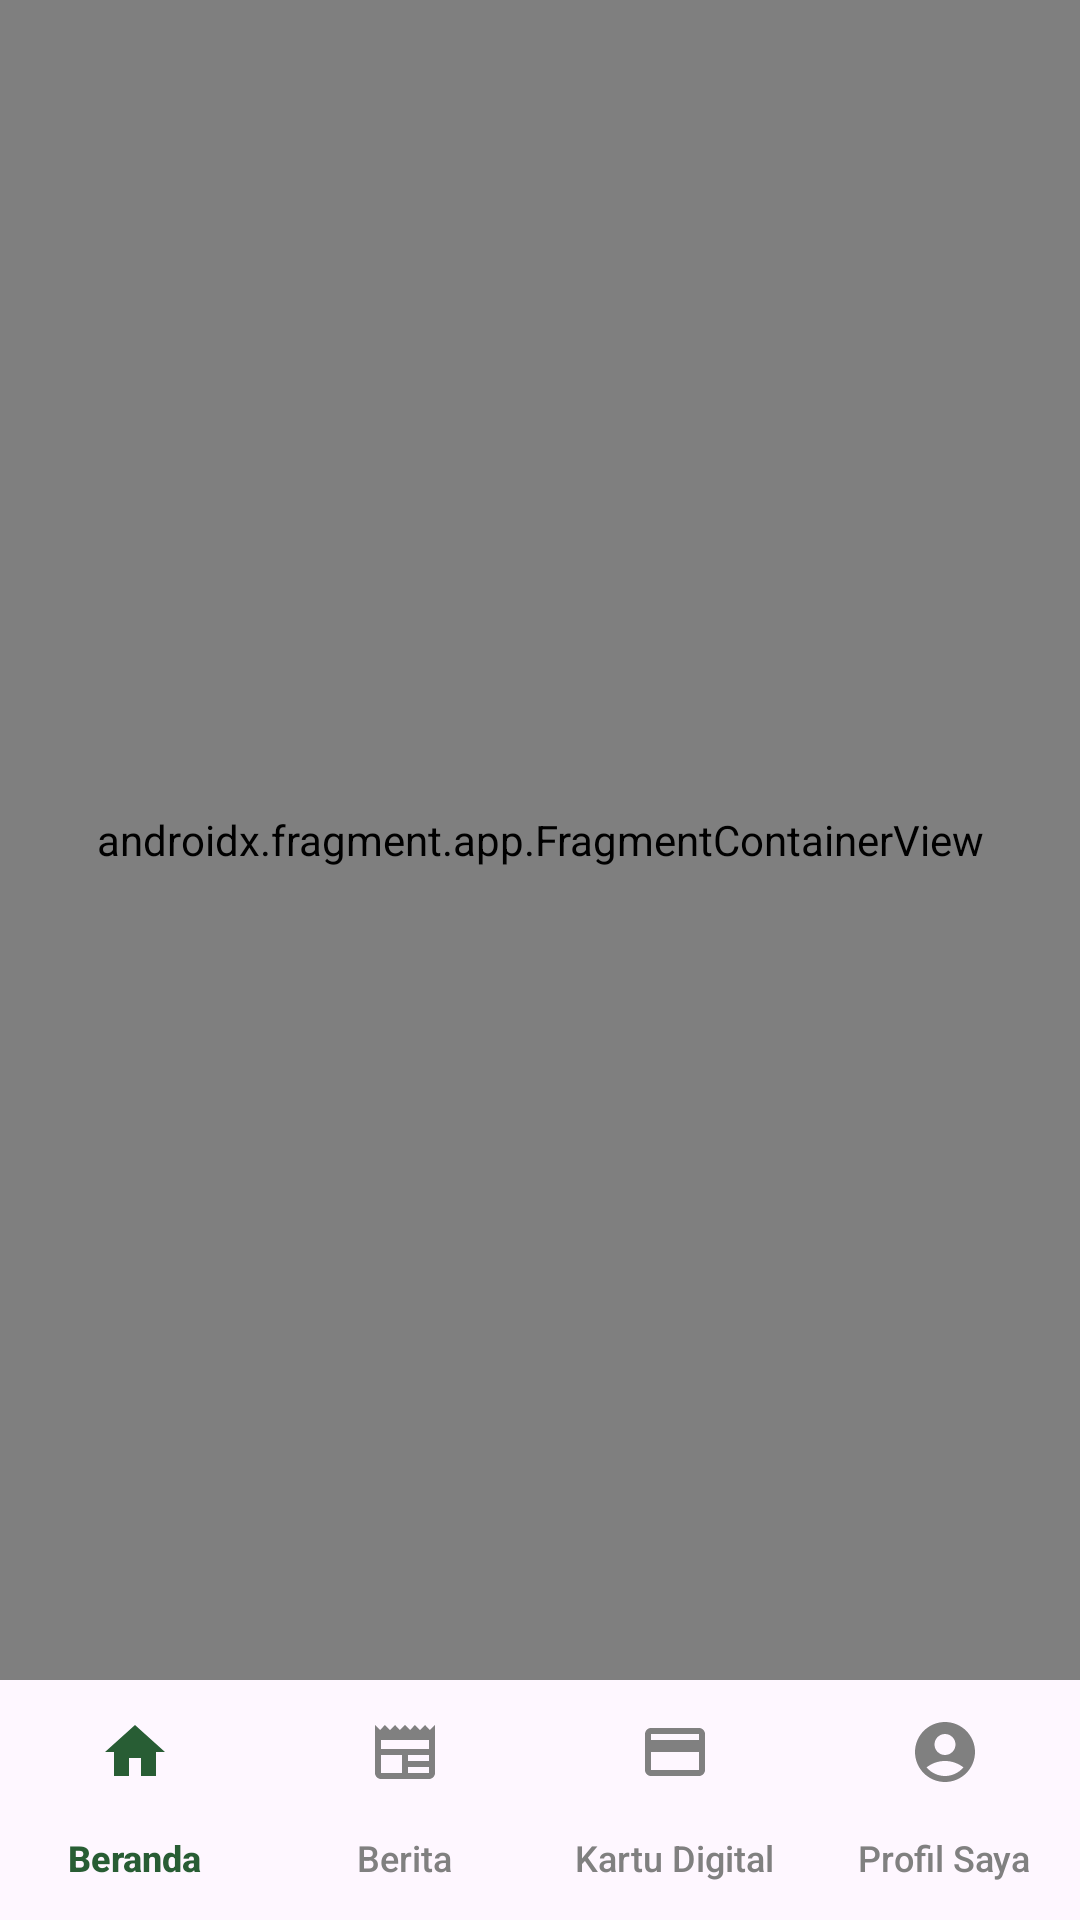

Layout XML and referenced resources for this Android screen:
<!-- AndroidManifest.xml: application theme Theme.JMO -->
<!-- res/layout/activity_main.xml -->
<?xml version="1.0" encoding="utf-8"?>
<androidx.constraintlayout.widget.ConstraintLayout xmlns:android="http://schemas.android.com/apk/res/android"
    xmlns:app="http://schemas.android.com/apk/res-auto"
    xmlns:tools="http://schemas.android.com/tools"
    android:layout_width="match_parent"
    android:layout_height="match_parent"
    tools:context=".ui.MainActivity">

    <com.google.android.material.bottomnavigation.BottomNavigationView
        android:id="@+id/nav_bottom"
        android:layout_width="match_parent"
        android:layout_height="wrap_content"
        android:background="@android:color/transparent"
        app:itemHorizontalTranslationEnabled="false"
        app:elevation="0dp"
        app:labelVisibilityMode="labeled"
        app:itemTextColor="@drawable/bottom_navigation_selector"
        app:itemIconTint="@drawable/bottom_navigation_selector"
        app:layout_constraintBottom_toBottomOf="parent"
        app:layout_constraintStart_toStartOf="parent"
        app:layout_constraintEnd_toEndOf="parent"
        app:menu="@menu/bottom_navigation_menu"
        style="@style/BottomNavigationView"/>

    <androidx.fragment.app.FragmentContainerView
        android:id="@+id/fragmentMainContainer"
        android:layout_width="0dp"
        android:layout_height="0dp"
        android:name="androidx.navigation.fragment.NavHostFragment"
        app:defaultNavHost="true"
        app:navGraph="@navigation/main_navigation"
        app:layout_constraintTop_toTopOf="parent"
        app:layout_constraintBottom_toTopOf="@id/nav_bottom"
        app:layout_constraintStart_toStartOf="parent"
        app:layout_constraintEnd_toEndOf="parent"/>

</androidx.constraintlayout.widget.ConstraintLayout>
<!-- resources referenced by this layout -->
<resources>
  <!-- drawable bottom_navigation_selector (drawable) -->
  <?xml version="1.0" encoding="utf-8"?>
  <selector xmlns:android="http://schemas.android.com/apk/res/android">
      <item android:state_checked="true" android:color="@color/matte_green_darker" />
      <item android:state_checked="false" android:color="@color/grey"  />
  </selector>
  <style name="BottomNavigationView">
          <item name="itemTextAppearanceActive">@style/TextAppearance.BottomNavigationView.Active</item>
          <item name="itemTextAppearanceInactive">@style/TextAppearance.BottomNavigationView.Inactive</item>
      </style>
  <style name="Theme.JMO" parent="Base.Theme.JMO" />
  <color name="matte_green_darker">#FF285D34</color>
  <color name="grey">#FF808080</color>
  <style name="TextAppearance.BottomNavigationView.Active">
          <item name="android:textSize">12sp</item>
          <item name="fontFamily">sans-serif-medium</item>
          <item name="colorPrimary">@color/matte_green_darker</item>
          <item name="colorPrimaryDark">@color/matte_green_darker</item>
          <item name="colorAccent">@color/matte_green_dark</item>
      </style>
  <style name="TextAppearance.BottomNavigationView.Inactive">
          <item name="android:textSize">12sp</item>
          <item name="fontFamily">sans-serif-medium</item>
          <item name="colorPrimary">@color/matte_green_darker</item>
      </style>
  <style name="Base.Theme.JMO" parent="Theme.Material3.DayNight.NoActionBar">
          
           <item name="colorPrimary">@color/matte_green_light</item>
      </style>
  <color name="matte_green_dark">#FF39AD48</color>
  <color name="matte_green_light">#FF7FBD82</color>
</resources>
